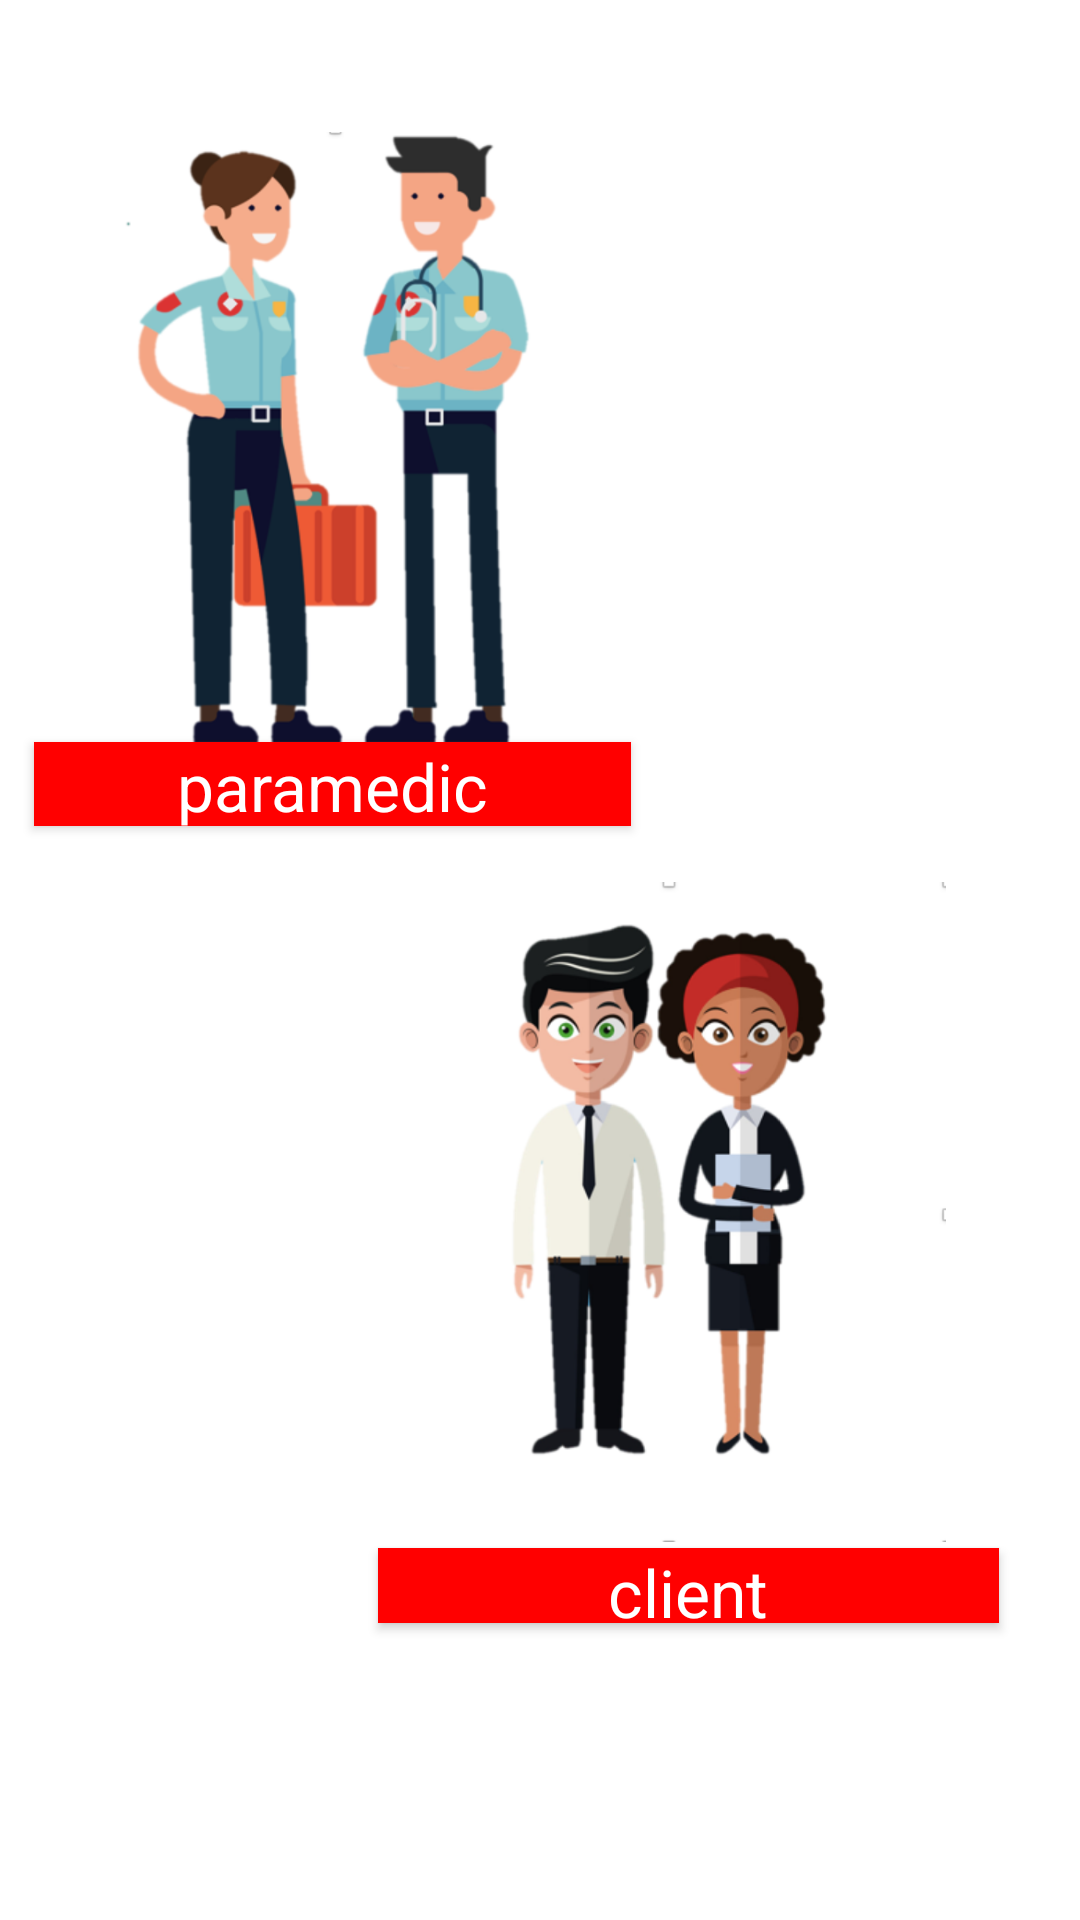

Write the Android layout XML for this screen, with the resource values it uses.
<!-- AndroidManifest.xml: application theme AppTheme -->
<!-- res/layout/activity_main.xml -->
<?xml version="1.0" encoding="utf-8"?>
<androidx.constraintlayout.widget.ConstraintLayout xmlns:android="http://schemas.android.com/apk/res/android"
    xmlns:app="http://schemas.android.com/apk/res-auto"
    xmlns:tools="http://schemas.android.com/tools"
    android:layout_width="match_parent"
    android:layout_height="match_parent"
    tools:context=".ClientParamedHome">

    <Button
        android:id="@+id/homescreenB1"
        android:layout_width="199dp"
        android:layout_height="28dp"
        android:background="@color/Button"
        android:outlineAmbientShadowColor="@color/Button"
        android:text="@string/homescreenB1"
        android:textAppearance="@style/TextAppearance.AppCompat.Large"
        android:textColor="@color/background"
        app:layout_constraintBottom_toBottomOf="parent"
        app:layout_constraintEnd_toEndOf="parent"
        app:layout_constraintHorizontal_bias="0.071"
        app:layout_constraintStart_toStartOf="parent"
        app:layout_constraintTop_toTopOf="parent"
        app:layout_constraintVertical_bias="0.404" />

    <Button
        android:id="@+id/homescreenB2"
        android:layout_width="207dp"
        android:layout_height="25dp"
        android:background="@color/Button"
        android:text="@string/homescreenB2"
        android:textAppearance="@style/TextAppearance.AppCompat.Large"
        android:textColor="@color/background"
        app:layout_constraintBottom_toBottomOf="parent"
        app:layout_constraintEnd_toEndOf="parent"
        app:layout_constraintHorizontal_bias="0.823"
        app:layout_constraintStart_toStartOf="parent"
        app:layout_constraintTop_toTopOf="parent"
        app:layout_constraintVertical_bias="0.839" />

    <ImageView
        android:id="@+id/homescreenI1"
        android:layout_width="200dp"
        android:layout_height="220dp"
        android:text="@string/homescreenI1"
        app:layout_constraintBottom_toBottomOf="parent"
        app:layout_constraintEnd_toEndOf="parent"
        app:layout_constraintHorizontal_bias="0.075"
        app:layout_constraintStart_toStartOf="parent"
        app:layout_constraintTop_toTopOf="parent"
        app:layout_constraintVertical_bias="0.091"
        app:srcCompat="@drawable/homescreen1" />

    <ImageView
        android:id="@+id/homescreenI2"
        android:layout_width="200dp"
        android:layout_height="220dp"
        android:text="@string/homescreenI2"
        app:layout_constraintBottom_toBottomOf="parent"
        app:layout_constraintEnd_toEndOf="parent"
        app:layout_constraintHorizontal_bias="0.829"
        app:layout_constraintStart_toStartOf="parent"
        app:layout_constraintTop_toTopOf="parent"
        app:layout_constraintVertical_bias="0.7"
        app:srcCompat="@drawable/homescreen2" />

</androidx.constraintlayout.widget.ConstraintLayout>
<!-- resources referenced by this layout -->
<resources>
  <color name="Button">#ff0000</color>
  <color name="background">#ffffff</color>
  <string name="homescreenB1">paramedic</string>
  <string name="homescreenB2">client</string>
  <string name="homescreenI1" />
  <string name="homescreenI2" />
  <style name="AppTheme" parent="Theme.AppCompat.Light.DarkActionBar">
          
          <item name="colorPrimary">@color/colorPrimary</item>
          <item name="colorPrimaryDark">@color/colorPrimaryDark</item>
          <item name="colorAccent">@color/Button</item>
          <item name="android:windowBackground">@color/background</item>
         
  
  
  
  
  
  
  
      </style>
  <color name="colorPrimary">#ff0000</color>
  <color name="colorPrimaryDark">#ff0000</color>
</resources>
